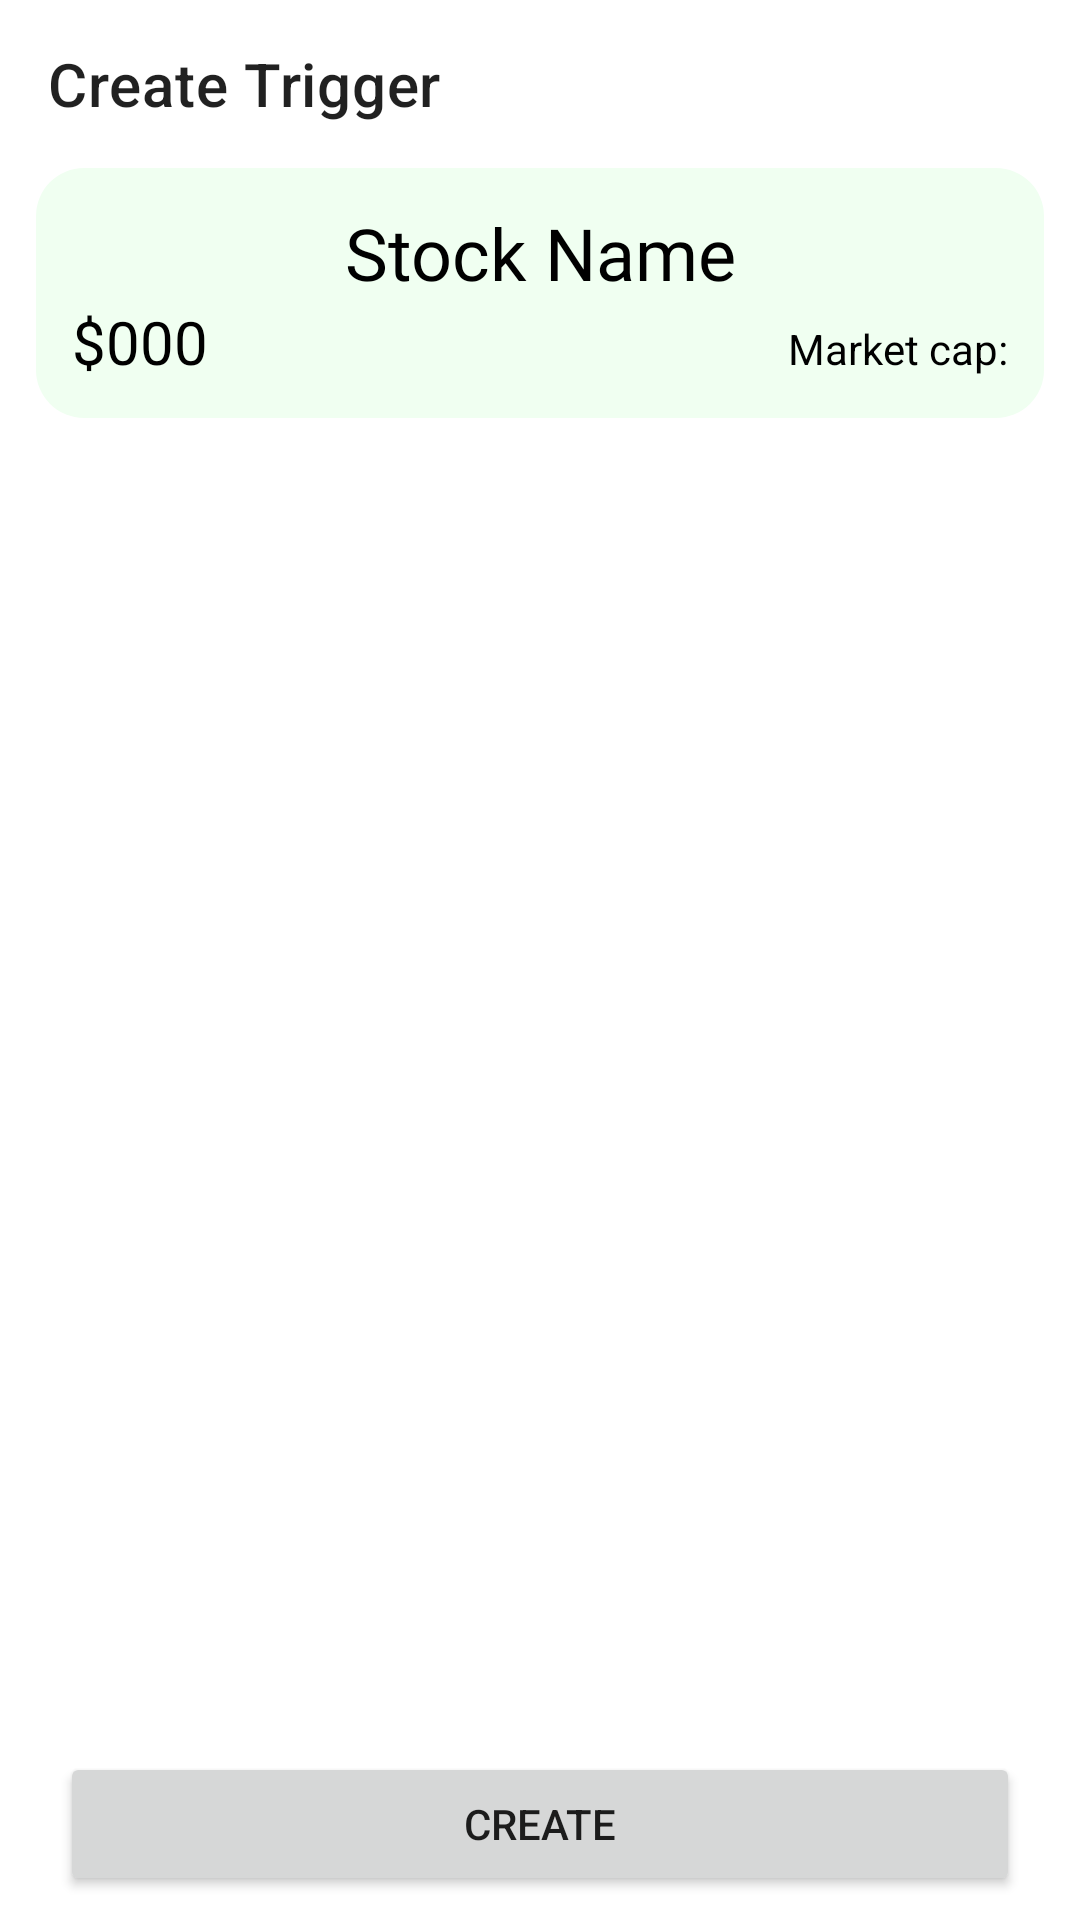

The Android layout XML behind this screen, and the referenced resources:
<!-- AndroidManifest.xml: application theme Theme.TornStocks -->
<!-- res/layout/fragment_create_edit_trigger.xml -->
<?xml version="1.0" encoding="utf-8"?>
<androidx.constraintlayout.widget.ConstraintLayout xmlns:android="http://schemas.android.com/apk/res/android"
    xmlns:app="http://schemas.android.com/apk/res-auto"
    xmlns:tools="http://schemas.android.com/tools"
    android:layout_width="match_parent"
    android:layout_height="match_parent">

    <com.google.android.material.appbar.MaterialToolbar
        android:id="@+id/toolbar"
        android:layout_width="match_parent"
        android:layout_height="wrap_content"
        app:layout_constraintEnd_toEndOf="parent"
        app:layout_constraintStart_toStartOf="parent"
        app:layout_constraintTop_toTopOf="parent"
        app:title="Create Trigger" />

    <RelativeLayout
        android:id="@+id/relativeLayout"
        android:layout_width="match_parent"
        android:layout_height="wrap_content"
        app:layout_constraintEnd_toEndOf="parent"
        app:layout_constraintStart_toStartOf="parent"
        app:layout_constraintTop_toBottomOf="@id/toolbar">

        <include
            layout="@layout/stock_details_card"
            android:id="@+id/stock_details_card"
            android:layout_height="wrap_content"
            android:layout_width="match_parent"
            android:layout_marginHorizontal="12dp"/>
    </RelativeLayout>


    <com.google.android.material.tabs.TabLayout
        android:id="@+id/tab_layout"
        android:layout_width="match_parent"
        android:layout_height="wrap_content"
        app:layout_constraintEnd_toEndOf="parent"
        app:layout_constraintStart_toStartOf="parent"
        app:layout_constraintTop_toBottomOf="@+id/relativeLayout"
        app:tabMode="scrollable" />

    <androidx.viewpager2.widget.ViewPager2
        android:id="@+id/view_pager2"
        android:layout_width="match_parent"
        android:layout_height="0dp"
        app:layout_constraintBottom_toTopOf="@id/confirm_button"
        app:layout_constraintEnd_toEndOf="parent"
        app:layout_constraintStart_toStartOf="parent"
        app:layout_constraintTop_toBottomOf="@+id/tab_layout" />

    <androidx.appcompat.widget.AppCompatButton
        android:id="@+id/confirm_button"
        android:layout_width="match_parent"
        android:layout_height="wrap_content"
        android:layout_marginHorizontal="20dp"
        android:layout_marginVertical="8dp"
        android:text="@string/create"
        app:layout_constraintBottom_toBottomOf="parent"
        app:layout_constraintEnd_toEndOf="parent"
        app:layout_constraintStart_toEndOf="@+id/view_pager2" />

</androidx.constraintlayout.widget.ConstraintLayout>
<!-- res/layout/stock_details_card.xml (included above) -->
<?xml version="1.0" encoding="utf-8"?>
<androidx.cardview.widget.CardView xmlns:android="http://schemas.android.com/apk/res/android"
    xmlns:app="http://schemas.android.com/apk/res-auto"
    android:layout_width="match_parent"
    android:layout_height="wrap_content"
    app:cardCornerRadius="16dp"
    app:cardElevation="0dp">

    <RelativeLayout
        android:layout_width="match_parent"
        android:layout_height="wrap_content"
        android:background="@color/card_background"
        android:paddingHorizontal="12dp"
        android:paddingVertical="12dp">

        <TextView
            android:id="@+id/stock_name"
            android:layout_width="match_parent"
            android:layout_height="wrap_content"
            android:background="@null"
            android:fontFamily="@font/roboto_medium"
            android:gravity="center"
            android:text="@string/stock_name"
            android:textColor="@color/text_primary"
            android:textSize="24sp" />

        <TextView
            android:id="@+id/stock_price"
            android:layout_width="wrap_content"
            android:layout_height="wrap_content"
            android:layout_below="@id/stock_name"
            android:background="@null"
            android:textColor="@color/text_primary"
            android:text="@string/_000"
            android:textSize="20sp" />

        <TextView
            android:id="@+id/market_cap"
            android:layout_width="wrap_content"
            android:layout_height="wrap_content"
            android:layout_below="@id/stock_name"
            android:layout_alignParentEnd="true"
            android:background="@null"
            android:textSize="14sp"
            android:layout_alignBaseline="@id/stock_price"
            android:textColor="@color/text_primary"
            android:text="@string/market_cap" />

    </RelativeLayout>

</androidx.cardview.widget.CardView>
<!-- resources referenced by this layout -->
<resources>
  <color name="card_background">#f0fff1</color>
  <color name="text_primary">#000000</color>
  <string name="_000">$000</string>
  <string name="create">Create</string>
  <string name="market_cap">Market cap:</string>
  <string name="stock_name">Stock Name</string>
  <style name="Theme.TornStocks" parent="Theme.MaterialComponents.DayNight.NoActionBar">
          
          <item name="colorPrimary">@color/dark_green</item>
          <item name="colorPrimaryVariant">@color/very_dark_green</item>
          <item name="colorOnPrimary">@color/white</item>
          
          <item name="colorSecondary">@color/teal_200</item>
          <item name="colorSecondaryVariant">@color/teal_700</item>
          <item name="colorOnSecondary">@color/black</item>
          
          <item name="android:statusBarColor" tools:targetApi="l">?attr/colorPrimaryVariant</item>
  
          
          <item name="android:background">@color/white</item>
      </style>
  <color name="dark_green">#046b00</color>
  <color name="very_dark_green">#034d00</color>
  <color name="white">#FFFFFFFF</color>
  <color name="teal_200">#FF03DAC5</color>
  <color name="teal_700">#FF018786</color>
  <color name="black">#FF000000</color>
</resources>
